Run: headless pygame with SDL's dummy video driver; simulated clock (each Clock.tick advances the game by its frame time, no real sleeping); random seed 0; keys injected as events and as key.get_pressed() state; no mouse input.
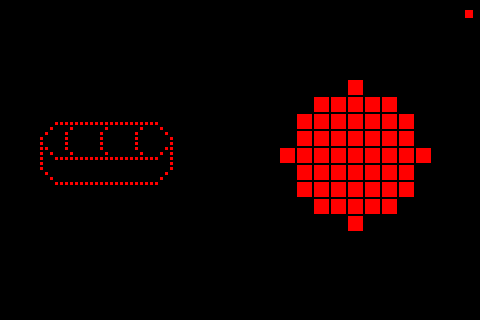
Frame 1 of 4 · flips 1–60 · no input
Frame 2 of 4 · flips 61–180 · tapped SPACE, RETURN · held RIGHT (→), D · screen unchanged from frame 1, image omitted
Frame 3 of 4 · flips 181–300 · held DOWN (↓), S · screen unchanged from frame 2, image omitted
Frame 4 of 4 · flips 301–420 · held LEFT (←), A, UP (↑), W · screen unchanged from frame 3, image omitted

The pygame program that drew these frames:

import os
import pygame
import time
import datetime

# Forzar salida por framebuffer /dev/fb1 (pantalla SPI)
os.putenv('SDL_FBDEV', '/dev/fb1')

# Inicializar Pygame sin X11
pygame.display.init()
pygame.font.init()

# Resolución de tu pantalla SPI
WIDTH, HEIGHT = 480, 320
screen = pygame.display.set_mode((WIDTH, HEIGHT))

# Paleta colores
WHITE = (255, 255, 255)
BLACK = (0, 0, 0)
RED = (255, 0, 0)

# Matrices de números pixel art 5x7
DIGITSMAYA = {
    "0": [
    "...111111111111111111111...",
    "..1...1......1......1...1..",
    ".1...1......1......1.....1.",
    "1....1......1......1......1",
    "1....1......1......1......1",
    "11...1......1......1.....11",
    "1.1...1......1......1...1.1",
    "1..111111111111111111111..1",
    "1.........................1",
    "1.........................1",
    ".1.......................1.",
    "..1.....................1..",
    "...111111111111111111111...",
    ],
    "1": [
    "....1....",
    "..11111..",
    ".1111111.",
    ".1111111.",
    "111111111",
    ".1111111.",
    ".1111111.",
    "..11111..",
    "....1...."
]

}


def draw_digit(digit_matrix, x, y, size=12, color=WHITE):
    """Dibuja un número basado en una matriz pixel art.
    
    Soporta dos tipos de matrices:
    - DIGITS: Matrices pequeñas (7 filas, 5 columnas)
    - DIGITSMAYA: Matrices grandes (más filas, más columnas)
    """
    for row_index, row in enumerate(digit_matrix):
        for col_index, pixel in enumerate(row):
            if pixel == "1":
                pygame.draw.rect(
                    screen,
                    color,
                    pygame.Rect(
                        x + col_index * size,
                        y + row_index * size,
                        size - 2 if size > 1 else size,
                        size - 2 if size > 1 else size,
                    )
                )

def draw_time():
    """Dibuja el 0 de DIGITSMAYA en la primera mitad de la pantalla."""
    half_width = WIDTH // 2
    margin_x = 20
    
    # Centro de la mitad izquierda
    center_x = half_width // 2
    center_y = HEIGHT // 2
    
    # Dibujar el 0 de DIGITSMAYA
    digit_matrix = DIGITSMAYA["0"]
    
    # Calcular tamaño de píxel para que quepa en la mitad con márgenes
    available_width = half_width - 2 * margin_x
    available_height = HEIGHT - 2 * margin_x
    
    # Dimensiones del dígito
    digit_width = len(digit_matrix[0])  # 23 píxeles
    digit_height = len(digit_matrix)    # 13 píxeles
    
    # Calcular tamaño del píxel
    pixel_size_x = available_width / digit_width * 0.8
    pixel_size_y = available_height / digit_height * 0.8
    pixel_size = min(pixel_size_x, pixel_size_y)
    
    # Calcular posición para centrar
    total_width = digit_width * pixel_size
    total_height = digit_height * pixel_size
    
    x_pos = center_x - total_width // 2
    y_pos = center_y - total_height // 2
    
    # Dibujar el dígito
    draw_digit(digit_matrix, int(x_pos), int(y_pos), size=int(pixel_size), color=RED)

def draw_second_image():
    """Dibuja el 1 de DIGITSMAYA en la segunda mitad de la pantalla."""
    half_width = WIDTH // 2
    margin_x = 20
    
    # Centro de la mitad derecha
    center_x = half_width + half_width // 2
    center_y = HEIGHT // 2
    
    # Dibujar el 1 de DIGITSMAYA
    digit_matrix = DIGITSMAYA["1"]
    
    # Calcular tamaño de píxel para que quepa en la mitad con márgenes
    available_width = half_width - 2 * margin_x
    available_height = HEIGHT - 2 * margin_x
    
    # Dimensiones del dígito
    digit_width = len(digit_matrix[0])  # 10 píxeles
    digit_height = len(digit_matrix)    # 9 píxeles
    
    # Calcular tamaño del píxel
    pixel_size_x = available_width / digit_width * 0.8
    pixel_size_y = available_height / digit_height * 0.8
    pixel_size = min(pixel_size_x, pixel_size_y)
    
    # Calcular posición para centrar
    total_width = digit_width * pixel_size
    total_height = digit_height * pixel_size
    
    x_pos = center_x - total_width // 2
    y_pos = center_y - total_height // 2
    
    # Dibujar el dígito
    draw_digit(digit_matrix, int(x_pos), int(y_pos), size=int(pixel_size), color=RED)

def draw_second_dot():
    """Dibuja un punto que parpadea según los segundos (segundero)."""
    current_second = datetime.datetime.now().second
    
    # Parpadea cada segundo (alternando entre visible y no visible)
    if current_second % 2 == 0:  # Par = visible, Impar = invisible
        dot_size = 8
        dot_x = WIDTH - 15
        dot_y = 10
        pygame.draw.rect(screen, RED, pygame.Rect(dot_x, dot_y, dot_size, dot_size))

def main():
    while True:
        screen.fill(BLACK)
        draw_time()
        draw_second_image()
        draw_second_dot()
        pygame.display.update()
        time.sleep(0.1)  # Mayor frecuencia para mejor precisión del parpadeo

if __name__ == "__main__":
    main()
